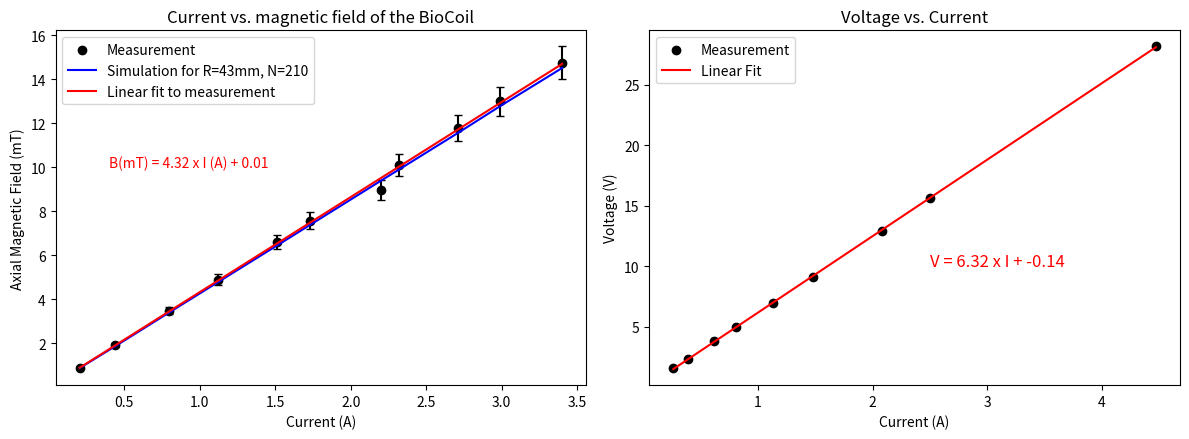

Here is the Python script that generated this plot: (Note: this script raises an exception after producing the figure.)
import matplotlib.pyplot as plt
import numpy as np

# Create the current_A and B_mT lists
current_A = [0.205, 0.44, 0.799, 1.12, 1.51, 1.73, 2.2, 2.32, 2.71, 2.99, 3.4]
current_A = np.array(current_A)
B_mT = [0.88, 1.92, 3.49, 4.89, 6.61, 7.57, 8.98, 10.11, 11.8, 13.0, 14.75]

# simulation for radius = 43mm, N=210, from https://tiggerntatie.github.io/emagnet/offaxis/iloopcalculator.htm
B_mT_sim = [0.88, 1.87, 3.41, 4.78, 6.44,
            7.38, 9.39, 9.90, 11.56, 12.78, 14.51]

# Define error bars
errors = [0.05 * B for B in B_mT]

# Create a scatter plot
fig, (ax1, ax2) = plt.subplots(1, 2, figsize=(12, 4.5))

# First subplot for the magnetic field plot
ax1.scatter(current_A, B_mT, c='black', label='Measurement', zorder=2)
ax1.errorbar(current_A, B_mT, yerr=errors, fmt='none',
             c='black', capsize=3, zorder=1)
ax1.plot(current_A, B_mT_sim, c='blue', label='Simulation for R=43mm, N=210')
ax1.set_xlabel('Current (A)')
ax1.set_ylabel('Axial Magnetic Field (mT)')
ax1.set_title('Current vs. magnetic field of the BioCoil')

# Perform a linear fit using numpy's polyfit function
m, b = np.polyfit(current_A, B_mT, 1)
ax1.plot(current_A, m*current_A + b, color='red',
         label='Linear fit to measurement')
ax1.text(0.4, 10, f'B(mT) = {m:.2f} x I (A) + {b:.2f}',
         fontsize=10, color='red')

ax1.legend()

# Second subplot for the I-V plot
current = [0.262, 0.392, 0.62, 0.807, 1.13, 1.48, 2.08, 2.5, 4.47]
voltage = [1.57, 2.36, 3.82, 4.96, 6.96, 9.16, 12.93, 15.64, 28.17]

# linear fit
slope, intercept = np.polyfit(current, voltage, 1)
x = np.array(current)
y = slope * x + intercept

# scatter plot
ax2.scatter(current, voltage, label='Measurement', c='black')
ax2.plot(x, y, label='Linear Fit', color='r')

# add labels and legend
ax2.set_title('Voltage vs. Current')
ax2.set_xlabel('Current (A)')
ax2.set_ylabel('Voltage (V)')
ax2.legend()

# add text box with equation of line
equation = f'V = {slope:.2f} x I + {intercept:.2f}'
ax2.text(2.5, 10, equation, fontsize=12, c='red')

plt.tight_layout()

output_image_path = 'MagneticFieldSimulation.pdf'
plt.savefig(output_image_path, bbox_inches='tight',
            dpi=500)  # Save with specified DPI

output_path = '/Users/<user>/Downloads/AxialField_measured.pdf'
plt.savefig(output_path, format='pdf')

plt.show()
